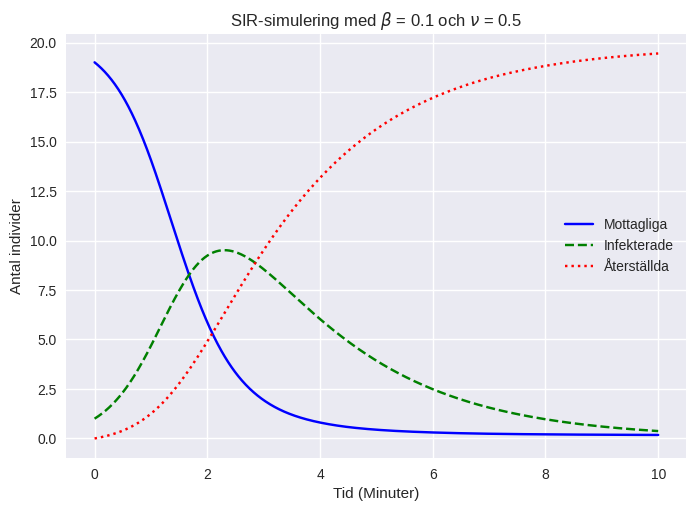

Source code (Python):
import matplotlib as mpl
# mpl.use('pgf')

import numpy as np
import matplotlib.pyplot as plt
plt.style.use('seaborn-v0_8')
from scipy.integrate import solve_ivp

# Parameters
beta = 0.12  # transmission rate
nu = 0.5  # recovery rate
N = 30  # total population

# Initial conditions
S0 = 19
I0 = 1
R0 = 0

# Time span
t = np.linspace(0, 10, 1000)

# The SIR model differential equations.
def sir_model(t, y):
    S, I, R = y
    dSdt = -beta * S * I
    dIdt = beta * S * I - nu * I
    dRdt = nu * I
    return [dSdt, dIdt, dRdt]

# Initial conditions vector
y0 = [S0, I0, R0]

# Integrate the SIR equations over the time grid, t.
sol = solve_ivp(sir_model, [min(t), max(t)], y0, t_eval=t)

# Plot the data
plt.plot(sol.t, sol.y[0], 'b', label='Mottagliga', linestyle="solid")
plt.plot(sol.t, sol.y[1], 'g', label='Infekterade', linestyle="dashed")
plt.plot(sol.t, sol.y[2], 'r', label='Återställda', linestyle="dotted")
plt.title(f"SIR-simulering med $\\beta$ = {round(beta,1)} och $\\nu$ = {round(nu,1)}")
plt.xlabel('Tid (Minuter)')
plt.ylabel('Antal individer')
plt.legend()
plt.show()
# plt.savefig("sir_teori.pgf")
